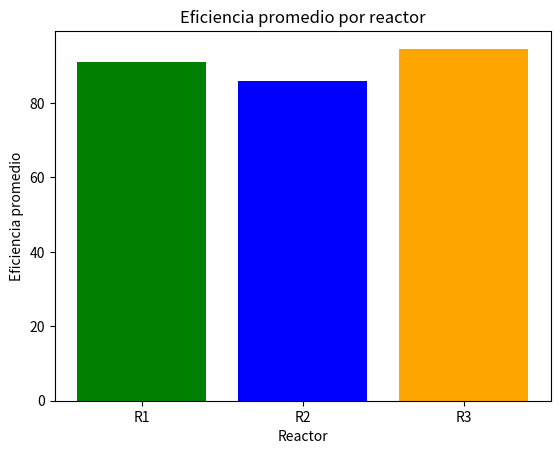

Generate this figure with matplotlib:
import pandas as pd
import matplotlib.pyplot as plt
datos = {
    'reactor': ['R1','R1','R1','R2','R2','R2','R3','R3'],
    'turno': ['mañana','tarde','noche','mañana','tarde','noche','mañana','tarde'],
    'temperatura': [85, 92, 78, 95, 88, 91, 76, 83],
    'eficiencia': [91.2, 87.5, 94.1, 83.3, 89.7, 85.0, 96.4, 92.8],
    'incidentes': [0, 1, 0, 2, 0, 1, 0, 0]
}
df = pd.DataFrame(datos)
df['estado'] = df['temperatura'].apply(lambda t: 'critico' if t > 90 else 'normal')
print(df['estado'].value_counts())
promedio = df.groupby('reactor')['eficiencia'].mean()
colores = ['green', 'blue', 'orange']
plt.bar(promedio.index, promedio.values, color=colores)
plt.xlabel('Reactor')
plt.ylabel('Eficiencia promedio')
plt.title('Eficiencia promedio por reactor')
plt.show()
